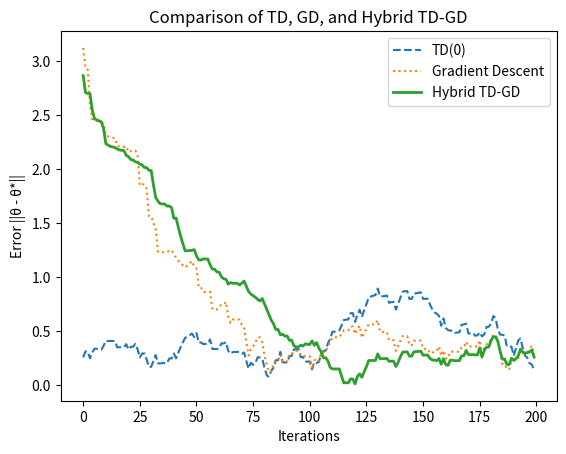

Reproduce this figure in Python.
import numpy as np
import matplotlib.pyplot as plt

# Environment setup: MRP with 3 states
P = np.array([[0.5, 0.5, 0.0],  # Transition probabilities
              [0.0, 0.5, 0.5],
              [0.5, 0.0, 0.5]])

rewards = np.array([1.0, 0.0, -1.0])  # Reward for each state
gamma = 0.9  # Discount factor

# Feature matrix: simple identity mapping (each state is a feature)
phi = np.eye(3)

# Initialize parameters
theta_td = np.random.randn(3)  # TD learning parameters
theta_gd = np.random.randn(3)  # GD parameters
theta_hybrid = np.random.randn(3)  # Hybrid approach parameters

alpha = 0.1  # Learning rate
lambda_hybrid = 0.3  # Mixing coefficient for Hybrid TD-GD

# Number of iterations
num_iters = 200
errors_td, errors_gd, errors_hybrid = [], [], []

# True value function (computed from Bellman equation)
true_values = np.linalg.inv(np.eye(3) - gamma * P) @ rewards

# Training loop
for _ in range(num_iters):
    # Sample a state randomly
    s = np.random.choice(3)
    next_s = np.random.choice(3, p=P[s])  # Sample next state from transition probabilities
    r = rewards[s]  # Get immediate reward

    # TD(0) update
    delta_td = r + gamma * np.dot(theta_td, phi[next_s]) - np.dot(theta_td, phi[s])
    theta_td += alpha * delta_td * phi[s]

    # Gradient Descent update (directly minimizing MSE)
    target = r + gamma * np.dot(true_values, phi[next_s])  # True target
    gradient = (np.dot(theta_gd, phi[s]) - target) * phi[s]  # MSE gradient
    theta_gd -= alpha * gradient

    # Hybrid TD-GD update
    delta_hybrid = r + gamma * np.dot(theta_hybrid, phi[next_s]) - np.dot(theta_hybrid, phi[s])
    theta_hybrid += alpha * (delta_hybrid * phi[s] + lambda_hybrid * gradient)

    # Compute errors
    errors_td.append(np.linalg.norm(theta_td - true_values))
    errors_gd.append(np.linalg.norm(theta_gd - true_values))
    errors_hybrid.append(np.linalg.norm(theta_hybrid - true_values))

# Plot the results
plt.plot(errors_td, label="TD(0)", linestyle="dashed")
plt.plot(errors_gd, label="Gradient Descent", linestyle="dotted")
plt.plot(errors_hybrid, label="Hybrid TD-GD", linewidth=2)
plt.xlabel("Iterations")
plt.ylabel("Error ||θ - θ*||")
plt.legend()
plt.title("Comparison of TD, GD, and Hybrid TD-GD")
plt.show()
